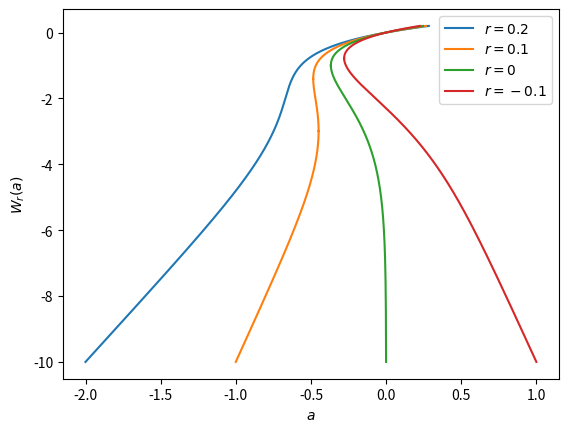

Reproduce this figure in Python.
import numpy as np
import matplotlib.pyplot as plt

from scipy.special import lambertw

def W_r_parametric(r, x_min=-10, x_max=0.2, n=1000):
    """
        Parametric representation of the real branches of W_r.

        Returns (a, W_r(a)), where

            a = f_r(x) = x exp(x) + r x,
            W_r(a) = x.

        NaNs separate distinct real branches.
        """

    r_crit = np.exp(-2)

    # ---------------------------------------------------------
    # Case 1: r < 0
    # One minimum -> two real inverse branches
    # ---------------------------------------------------------
    if r < 0:
        gamma = lambertw(-r * np.e, 0).real - 1

        x1 = np.linspace(x_min, gamma, n)
        x2 = np.linspace(gamma, x_max, n)

        x = np.concatenate((x1, [np.nan], x2))

    # ---------------------------------------------------------
    # Case 2: r = 0
    # Classical Lambert W:
    # f_0(x) = x exp(x)
    # minimum at x = -1
    # ---------------------------------------------------------
    elif np.isclose(r, 0):
        gamma = -1.0

        x1 = np.linspace(x_min, gamma, n)
        x2 = np.linspace(gamma, x_max, n)

        x = np.concatenate((x1, [np.nan], x2))

    # ---------------------------------------------------------
    # Case 3: 0 < r < exp(-2)
    # Maximum + minimum -> three real inverse branches
    # ---------------------------------------------------------
    elif r < r_crit and not np.isclose(r, r_crit):
        alpha = lambertw(-r * np.e, -1).real - 1
        beta = lambertw(-r * np.e, 0).real - 1

        x1 = np.linspace(x_min, alpha, n)
        x2 = np.linspace(alpha, beta, n)
        x3 = np.linspace(beta, x_max, n)

        x = np.concatenate(
            (x1, [np.nan], x2, [np.nan], x3)
        )

    # ---------------------------------------------------------
    # Case 4: r = exp(-2)
    # Degenerate stationary point at x = -2.
    # The inverse is continuous but not differentiable there.
    # ---------------------------------------------------------
    elif np.isclose(r, r_crit):
        xc = -2.0

        x1 = np.linspace(x_min, xc, n)
        x2 = np.linspace(xc, x_max, n)

        # No NaN: continuously connected
        x = np.concatenate((x1, x2))

    # ---------------------------------------------------------
    # Case 5: r > exp(-2)
    # Strictly monotonic -> one real branch
    # ---------------------------------------------------------
    else:
        x = np.linspace(x_min, x_max, n)

    # Parametric inverse:
    # horizontal coordinate = a = f_r(x)
    # vertical coordinate   = W_r(a) = x
    a = x * np.exp(x) + r * x

    return a, x

for r in [0.2, 0.1, 0, -0.1]:
    a, Wr = W_r_parametric(r)
    plt.plot(a, Wr, label=fr"$r={r}$")

plt.xlabel(r"$a$")
plt.ylabel(r"$W_r(a)$")
plt.legend()
plt.show()
